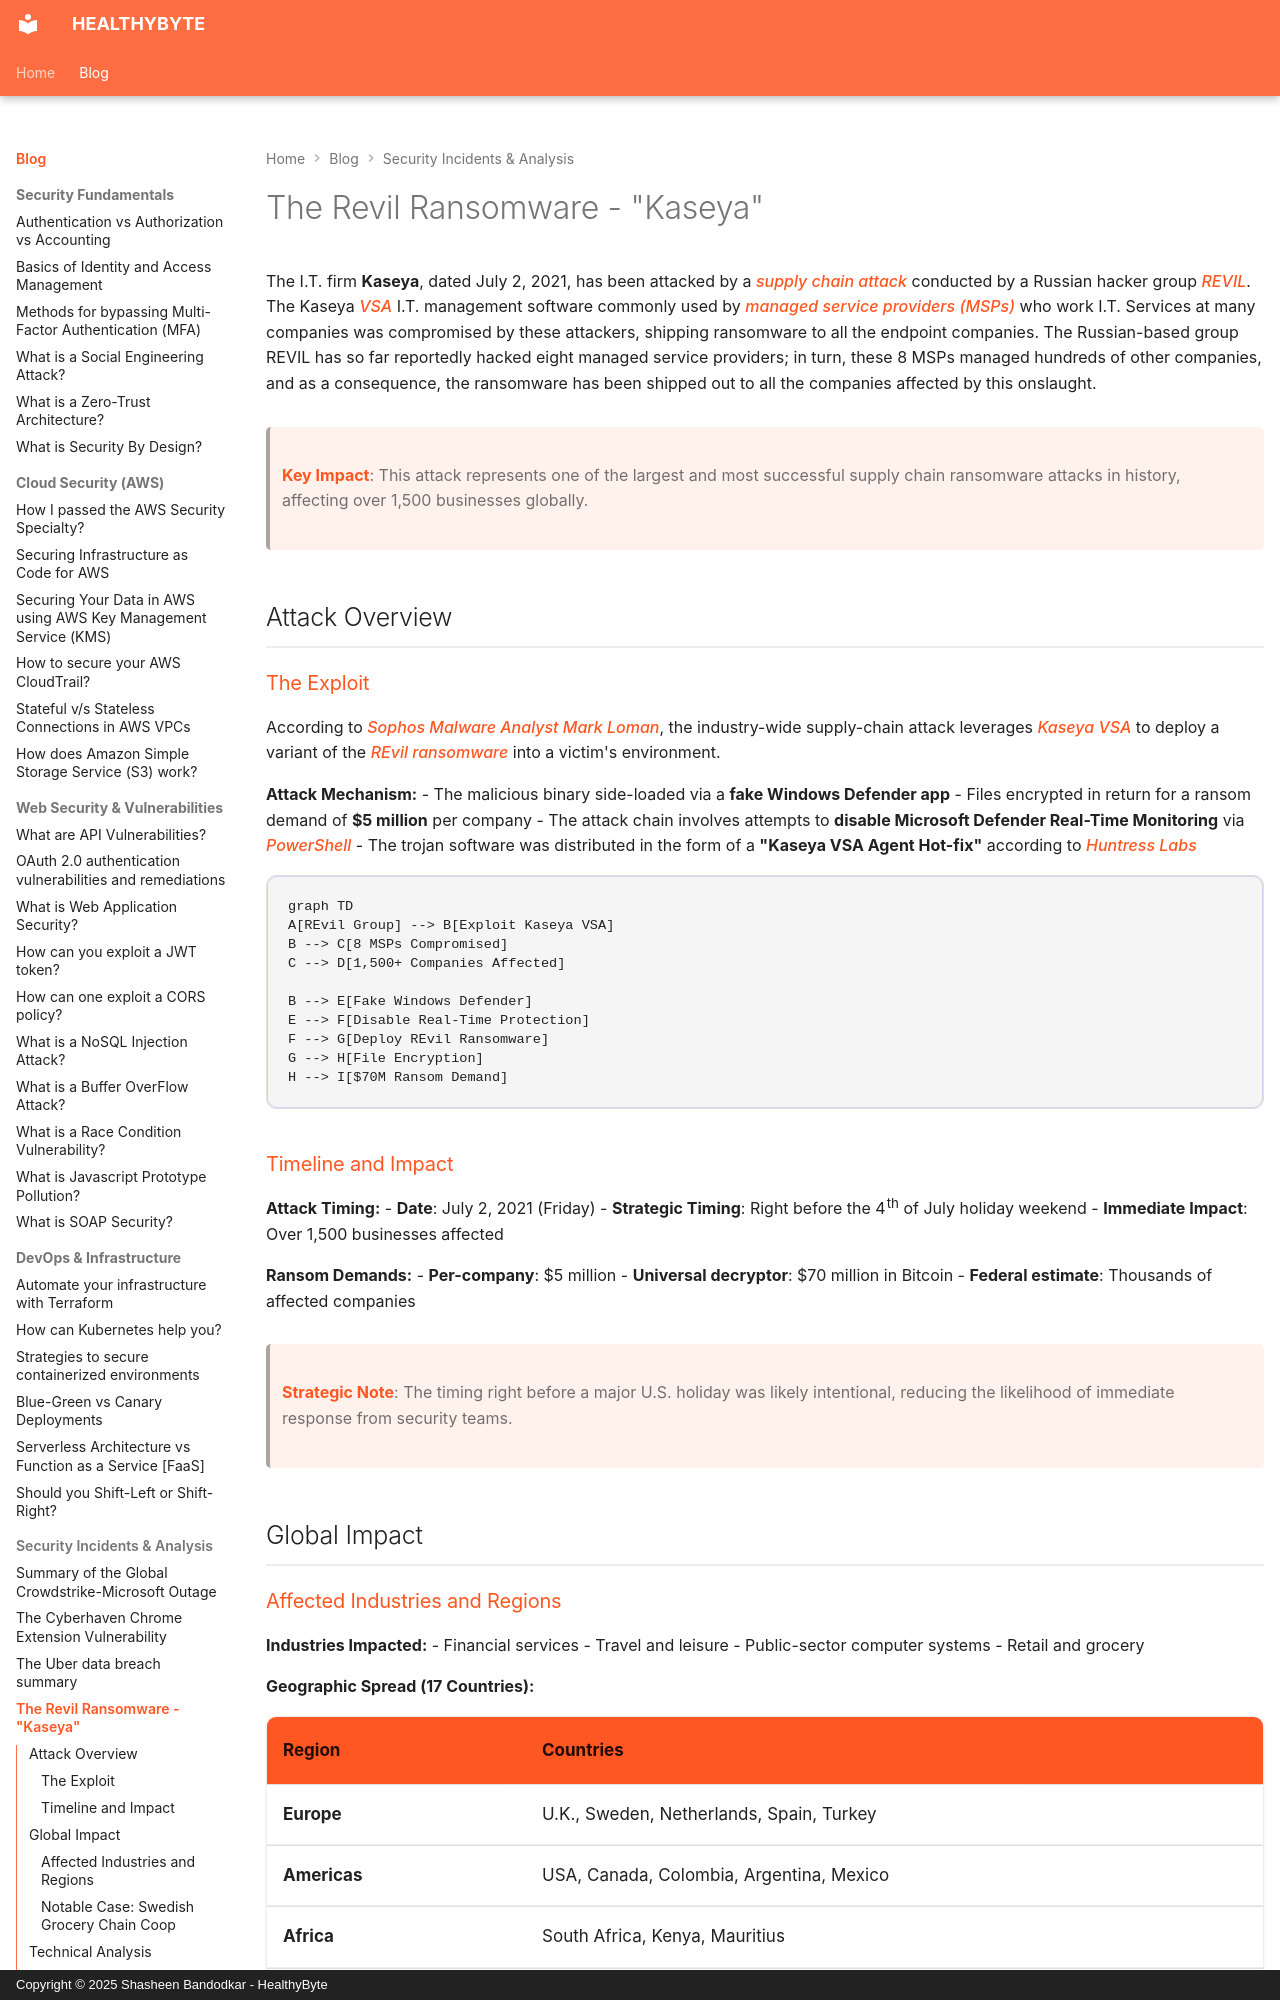

repository: Shasheen8/h.byte · page: blog/the-revil-ransomware-kaseya/index.html · generator: mkdocs · copyright: Copyright © 2025 Shasheen Bandodkar - HealthyByte

---
title: The Revil Ransomware - "Kaseya"
date: Wed, 14 Jul 2021 12:53:00 +0000
---

The I.T. firm **Kaseya**, dated July 2, 2021, has been attacked by a *supply chain attack* conducted by a Russian hacker group *REVIL*. The Kaseya *VSA* I.T. management software commonly used by *managed service providers (MSPs)* who work I.T. Services at many companies was compromised by these attackers, shipping ransomware to all the endpoint companies. The Russian-based group REVIL has so far reportedly hacked eight managed service providers; in turn, these 8 MSPs managed hundreds of other companies, and as a consequence, the ransomware has been shipped out to all the companies affected by this onslaught.

> **Key Impact**: This attack represents one of the largest and most successful supply chain ransomware attacks in history, affecting over 1,500 businesses globally.

## Attack Overview

### The Exploit

According to *Sophos Malware Analyst Mark Loman*, the industry-wide supply-chain attack leverages *Kaseya VSA* to deploy a variant of the *REvil ransomware* into a victim's environment.

**Attack Mechanism:**
- The malicious binary side-loaded via a **fake Windows Defender app**
- Files encrypted in return for a ransom demand of **$5 million** per company
- The attack chain involves attempts to **disable Microsoft Defender Real-Time Monitoring** via *PowerShell*
- The trojan software was distributed in the form of a **"Kaseya VSA Agent Hot-fix"** according to *Huntress Labs*

```mermaid
graph TD
A[REvil Group] --> B[Exploit Kaseya VSA]
B --> C[8 MSPs Compromised]
C --> D[1,500+ Companies Affected]

B --> E[Fake Windows Defender]
E --> F[Disable Real-Time Protection]
F --> G[Deploy REvil Ransomware]
G --> H[File Encryption]
H --> I[$70M Ransom Demand]
```

### Timeline and Impact

**Attack Timing:**
- **Date**: July 2, 2021 (Friday)
- **Strategic Timing**: Right before the 4th of July holiday weekend
- **Immediate Impact**: Over 1,500 businesses affected

**Ransom Demands:**
- **Per-company**: $5 million
- **Universal decryptor**: $70 million in Bitcoin
- **Federal estimate**: Thousands of affected companies

> **Strategic Note**: The timing right before a major U.S. holiday was likely intentional, reducing the likelihood of immediate response from security teams.

## Global Impact
